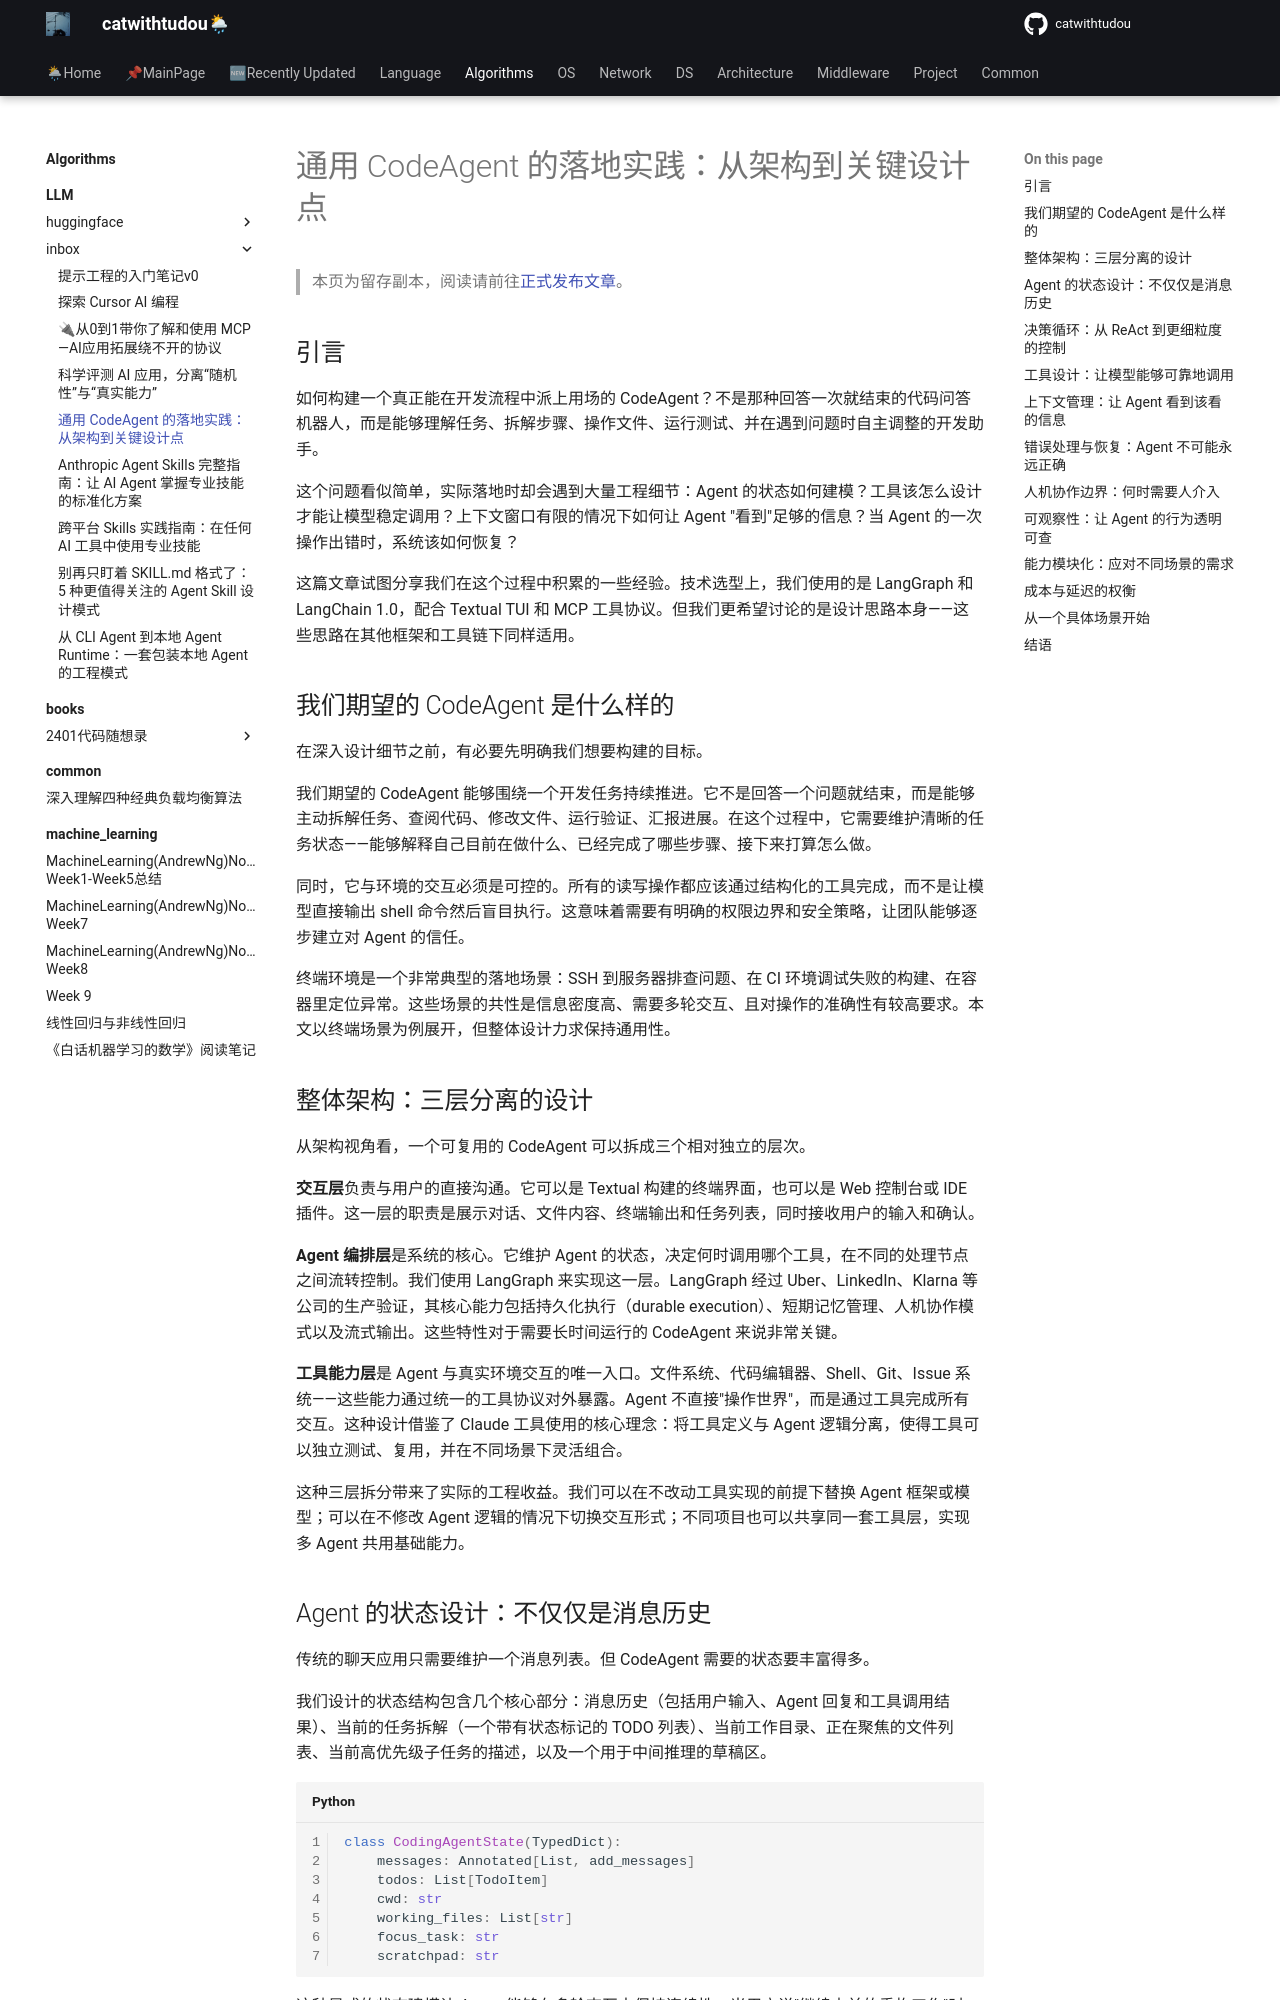

repository: catwithtudou/new_blog · page: algorithms/LLM/inbox/251209_common_code_agent/index.html · generator: mkdocs

---
search:
  exclude: true
---

# 通用 CodeAgent 的落地实践：从架构到关键设计点

> 本页为留存副本，阅读请前往[正式发布文章](../../../blog/posts/20251209_common_code_agent.md)。

## 引言

如何构建一个真正能在开发流程中派上用场的 CodeAgent？不是那种回答一次就结束的代码问答机器人，而是能够理解任务、拆解步骤、操作文件、运行测试、并在遇到问题时自主调整的开发助手。

这个问题看似简单，实际落地时却会遇到大量工程细节：Agent 的状态如何建模？工具该怎么设计才能让模型稳定调用？上下文窗口有限的情况下如何让 Agent "看到"足够的信息？当 Agent 的一次操作出错时，系统该如何恢复？

这篇文章试图分享我们在这个过程中积累的一些经验。技术选型上，我们使用的是 LangGraph 和 LangChain 1.0，配合 Textual TUI 和 MCP 工具协议。但我们更希望讨论的是设计思路本身——这些思路在其他框架和工具链下同样适用。


## 我们期望的 CodeAgent 是什么样的

在深入设计细节之前，有必要先明确我们想要构建的目标。

我们期望的 CodeAgent 能够围绕一个开发任务持续推进。它不是回答一个问题就结束，而是能够主动拆解任务、查阅代码、修改文件、运行验证、汇报进展。在这个过程中，它需要维护清晰的任务状态——能够解释自己目前在做什么、已经完成了哪些步骤、接下来打算怎么做。

同时，它与环境的交互必须是可控的。所有的读写操作都应该通过结构化的工具完成，而不是让模型直接输出 shell 命令然后盲目执行。这意味着需要有明确的权限边界和安全策略，让团队能够逐步建立对 Agent 的信任。

终端环境是一个非常典型的落地场景：SSH 到服务器排查问题、在 CI 环境调试失败的构建、在容器里定位异常。这些场景的共性是信息密度高、需要多轮交互、且对操作的准确性有较高要求。本文以终端场景为例展开，但整体设计力求保持通用性。

## 整体架构：三层分离的设计

从架构视角看，一个可复用的 CodeAgent 可以拆成三个相对独立的层次。

**交互层**负责与用户的直接沟通。它可以是 Textual 构建的终端界面，也可以是 Web 控制台或 IDE 插件。这一层的职责是展示对话、文件内容、终端输出和任务列表，同时接收用户的输入和确认。

**Agent 编排层**是系统的核心。它维护 Agent 的状态，决定何时调用哪个工具，在不同的处理节点之间流转控制。我们使用 LangGraph 来实现这一层。LangGraph 经过 Uber、LinkedIn、Klarna 等公司的生产验证，其核心能力包括持久化执行（durable execution）、短期记忆管理、人机协作模式以及流式输出。这些特性对于需要长时间运行的 CodeAgent 来说非常关键。

**工具能力层**是 Agent 与真实环境交互的唯一入口。文件系统、代码编辑器、Shell、Git、Issue 系统——这些能力通过统一的工具协议对外暴露。Agent 不直接"操作世界"，而是通过工具完成所有交互。这种设计借鉴了 Claude 工具使用的核心理念：将工具定义与 Agent 逻辑分离，使得工具可以独立测试、复用，并在不同场景下灵活组合。

这种三层拆分带来了实际的工程收益。我们可以在不改动工具实现的前提下替换 Agent 框架或模型；可以在不修改 Agent 逻辑的情况下切换交互形式；不同项目也可以共享同一套工具层，实现多 Agent 共用基础能力。
